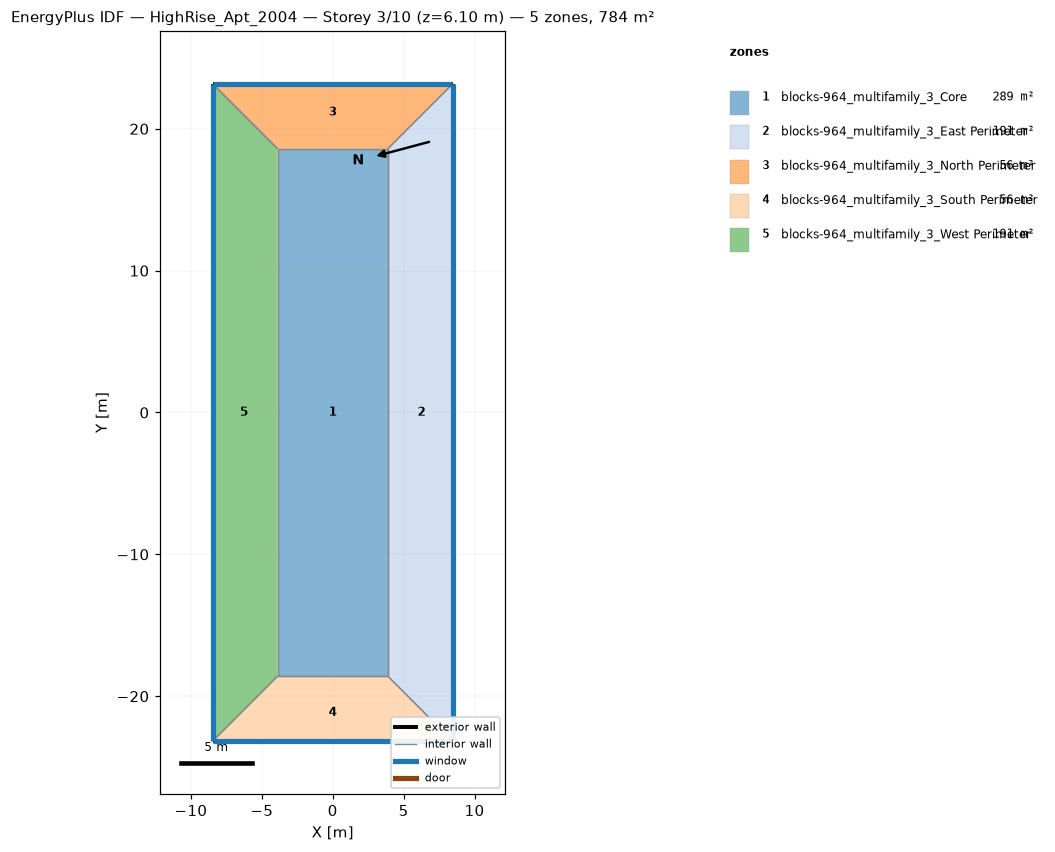
=== STOREY PLAN SPEC (per zone: floor XY polygon, exterior-wall plan segments, windows/doors) ===
zone 1: blocks-964_multifamily_3_Core  (289.0 m²)
  floor: (-3.89, -18.59) (-3.89, 18.59) (3.89, 18.59) (3.89, -18.59)
  interior walls: 4
zone 2: blocks-964_multifamily_3_East Perimeter  (190.9 m²)
  floor: (8.46, 23.16) (8.46, -23.16) (3.89, -18.59) (3.89, 18.59)
  exterior wall: (8.46, -23.16) – (8.46, 23.16)  [46.3 m]
    window: (8.46, -23.14) – (8.46, 23.14)  [42.4 m²]
  interior walls: 3
zone 3: blocks-964_multifamily_3_North Perimeter  (56.4 m²)
  floor: (-8.46, 23.16) (8.46, 23.16) (3.89, 18.59) (-3.89, 18.59)
  exterior wall: (8.46, 23.16) – (-8.46, 23.16)  [16.9 m]
    window: (8.43, 23.16) – (-8.43, 23.16)  [15.5 m²]
  interior walls: 3
zone 4: blocks-964_multifamily_3_South Perimeter  (56.4 m²)
  floor: (8.46, -23.16) (-8.46, -23.16) (-3.89, -18.59) (3.89, -18.59)
  exterior wall: (-8.46, -23.16) – (8.46, -23.16)  [16.9 m]
    window: (-8.43, -23.16) – (8.43, -23.16)  [15.5 m²]
  interior walls: 3
zone 5: blocks-964_multifamily_3_West Perimeter  (190.9 m²)
  floor: (-8.46, -23.16) (-8.46, 23.16) (-3.89, 18.59) (-3.89, -18.59)
  exterior wall: (-8.46, 23.16) – (-8.46, -23.16)  [46.3 m]
    window: (-8.46, 23.14) – (-8.46, -23.14)  [42.4 m²]
  interior walls: 3

=== DERIVED (storey summary) ===
Building: HighRise_Apt_2004
Storey: 3 of 10  (floor level z = 6.10 m)
Storey gross floor area: 783.7 m²
Zones on this storey: 5
  - blocks-964_multifamily_3_Core: floor 289.0 m²
  - blocks-964_multifamily_3_East Perimeter: floor 190.9 m²; exterior wall 46.3 m (141.2 m²); 1 window(s) 42.4 m²; WWR 30.0%
  - blocks-964_multifamily_3_North Perimeter: floor 56.4 m²; exterior wall 16.9 m (51.6 m²); 1 window(s) 15.5 m²; WWR 30.0%
  - blocks-964_multifamily_3_South Perimeter: floor 56.4 m²; exterior wall 16.9 m (51.6 m²); 1 window(s) 15.5 m²; WWR 30.0%
  - blocks-964_multifamily_3_West Perimeter: floor 190.9 m²; exterior wall 46.3 m (141.2 m²); 1 window(s) 42.4 m²; WWR 30.0%
Zone adjacency (shared interzone walls):
  - blocks-964_multifamily_3_Core ↔ blocks-964_multifamily_3_East Perimeter
  - blocks-964_multifamily_3_Core ↔ blocks-964_multifamily_3_North Perimeter
  - blocks-964_multifamily_3_Core ↔ blocks-964_multifamily_3_South Perimeter
  - blocks-964_multifamily_3_Core ↔ blocks-964_multifamily_3_West Perimeter
  - blocks-964_multifamily_3_East Perimeter ↔ blocks-964_multifamily_3_North Perimeter
  - blocks-964_multifamily_3_East Perimeter ↔ blocks-964_multifamily_3_South Perimeter
  - blocks-964_multifamily_3_North Perimeter ↔ blocks-964_multifamily_3_West Perimeter
  - blocks-964_multifamily_3_South Perimeter ↔ blocks-964_multifamily_3_West Perimeter